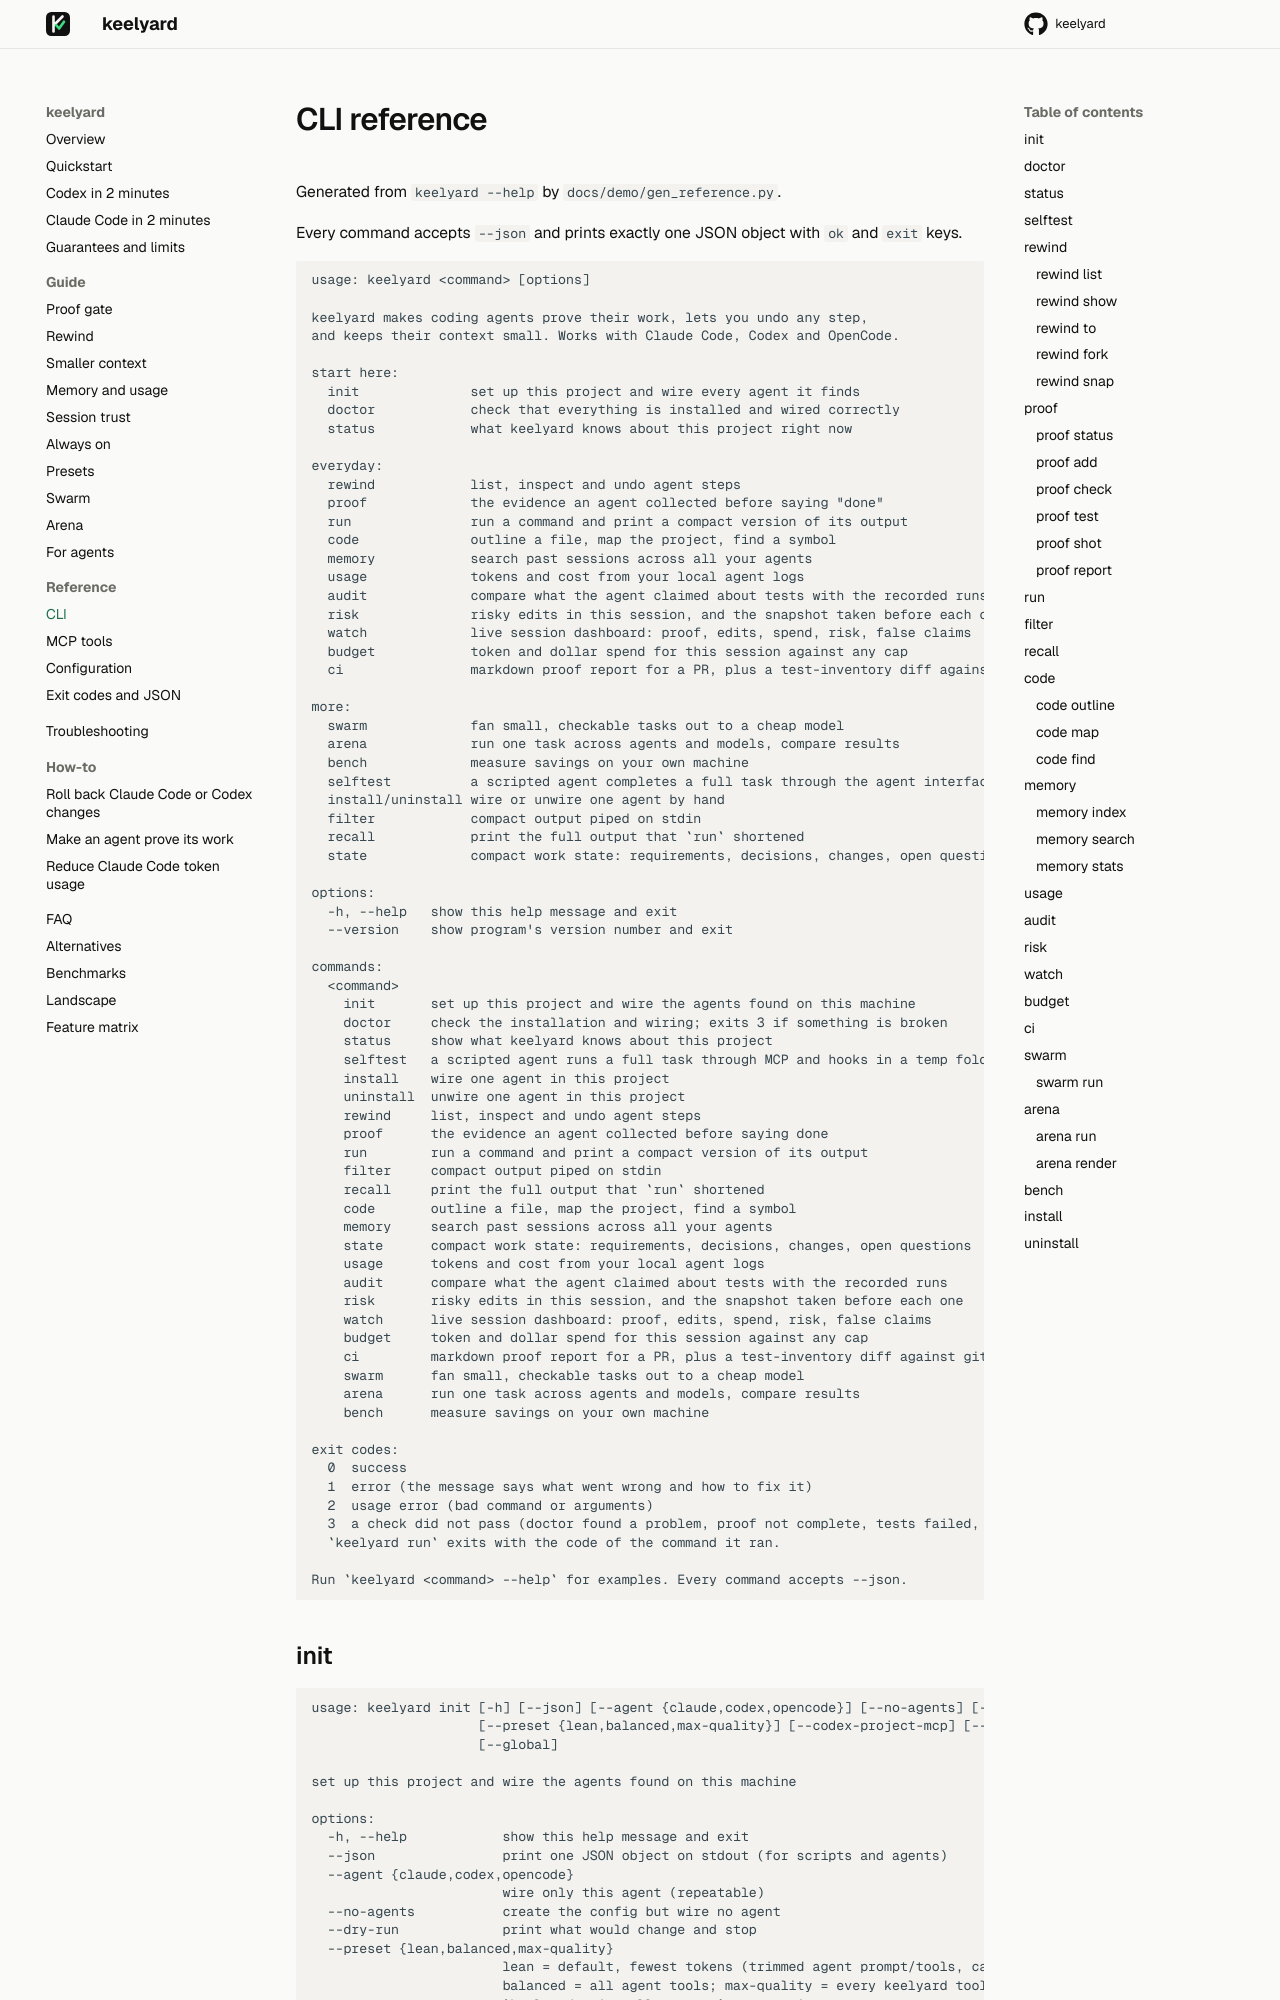

repository: akobirjontulqinovfuture/keelyard · page: cli/index.html · generator: mkdocs

# CLI reference

Generated from `keelyard --help` by `docs/demo/gen_reference.py`.

Every command accepts `--json` and prints exactly one JSON object with `ok` and `exit` keys.

```text
usage: keelyard <command> [options]

keelyard makes coding agents prove their work, lets you undo any step,
and keeps their context small. Works with Claude Code, Codex and OpenCode.

start here:
  init              set up this project and wire every agent it finds
  doctor            check that everything is installed and wired correctly
  status            what keelyard knows about this project right now

everyday:
  rewind            list, inspect and undo agent steps
  proof             the evidence an agent collected before saying "done"
  run               run a command and print a compact version of its output
  code              outline a file, map the project, find a symbol
  memory            search past sessions across all your agents
  usage             tokens and cost from your local agent logs
  audit             compare what the agent claimed about tests with the recorded runs
  risk              risky edits in this session, and the snapshot taken before each one
  watch             live session dashboard: proof, edits, spend, risk, false claims
  budget            token and dollar spend for this session against any cap
  ci                markdown proof report for a PR, plus a test-inventory diff against git

more:
  swarm             fan small, checkable tasks out to a cheap model
  arena             run one task across agents and models, compare results
  bench             measure savings on your own machine
  selftest          a scripted agent completes a full task through the agent interface
  install/uninstall wire or unwire one agent by hand
  filter            compact output piped on stdin
  recall            print the full output that `run` shortened
  state             compact work state: requirements, decisions, changes, open questions

options:
  -h, --help   show this help message and exit
  --version    show program's version number and exit
